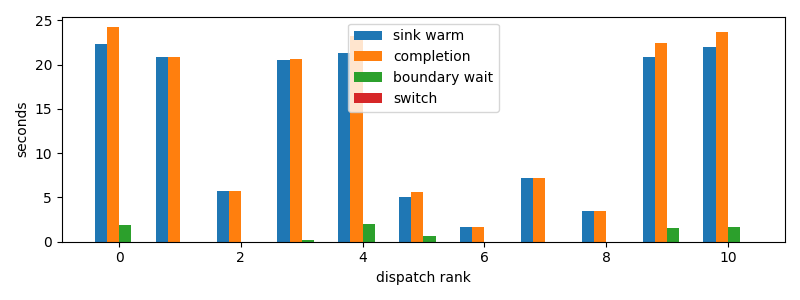

The table this chart was drawn from, first rows:
dispatch_rank, id, action, first_token_s, sink_warm_s, completion_s, source_boundary_wait_s, switch_downtime_s
0, codex:a9de70aa-f71f-9b95-5469-d6b3ec0b3f…, R, 22.32, 22.32, 24.2, 1.882, 2.6702880859375e-05
1, codex:b3070edb-ef84-2a59-177e-4b7291e2ae…, S, 20.81, 20.81, 20.81, 2.8371810913085938e-05, 2.6226043701171875e-06
2, codex:ae694cc1-4887-7ade-f085-b22a801120…, R, 5.785, 5.785, 5.785, 2.9087066650390625e-05, 3.0994415283203125e-06
3, codex:fdd895ad-51f8-486e-c57b-0cc8111eee…, S, 20.54, 20.54, 20.69, 0.1501, 2.1219253540039062e-05
4, codex:e6744833-786a-9c87-c539-3a40cda506…, S, 21.29, 21.29, 23.29, 1.999, 2.2649765014648438e-05
5, codex:362639e1-f680-4bda-bd1e-8f149f7717…, R, 4.85, 5.063, 5.671, 0.6077, 1.0967254638671875e-05
6, codex:773fe603-6c37-a82b-eb79-8a2c5c0d1c…, R, 1.612, 1.612, 1.613, 2.7179718017578125e-05, 5.245208740234375e-06
7, codex:7de80c9c-04b3-49a8-66a8-dedbd1acb8…, R, 7.233, 7.233, 7.233, 0.0001321, 1.5735626220703125e-05
8, codex:41e93e85-eff7-106f-9736-224049baed…, R, 3.284, 3.421, 3.421, 3.504753112792969e-05, 4.291534423828125e-06
9, claude:beb7fbf4-6556-b9f2-f2be-d69abc179…, S, 20.85, 20.85, 22.45, 1.601, 2.1219253540039062e-05
10, codex:e717fd54-aecf-8710-559b-8d23833866…, S, 21.41, 22.04, 23.74, 1.7, 1.430511474609375e-05
